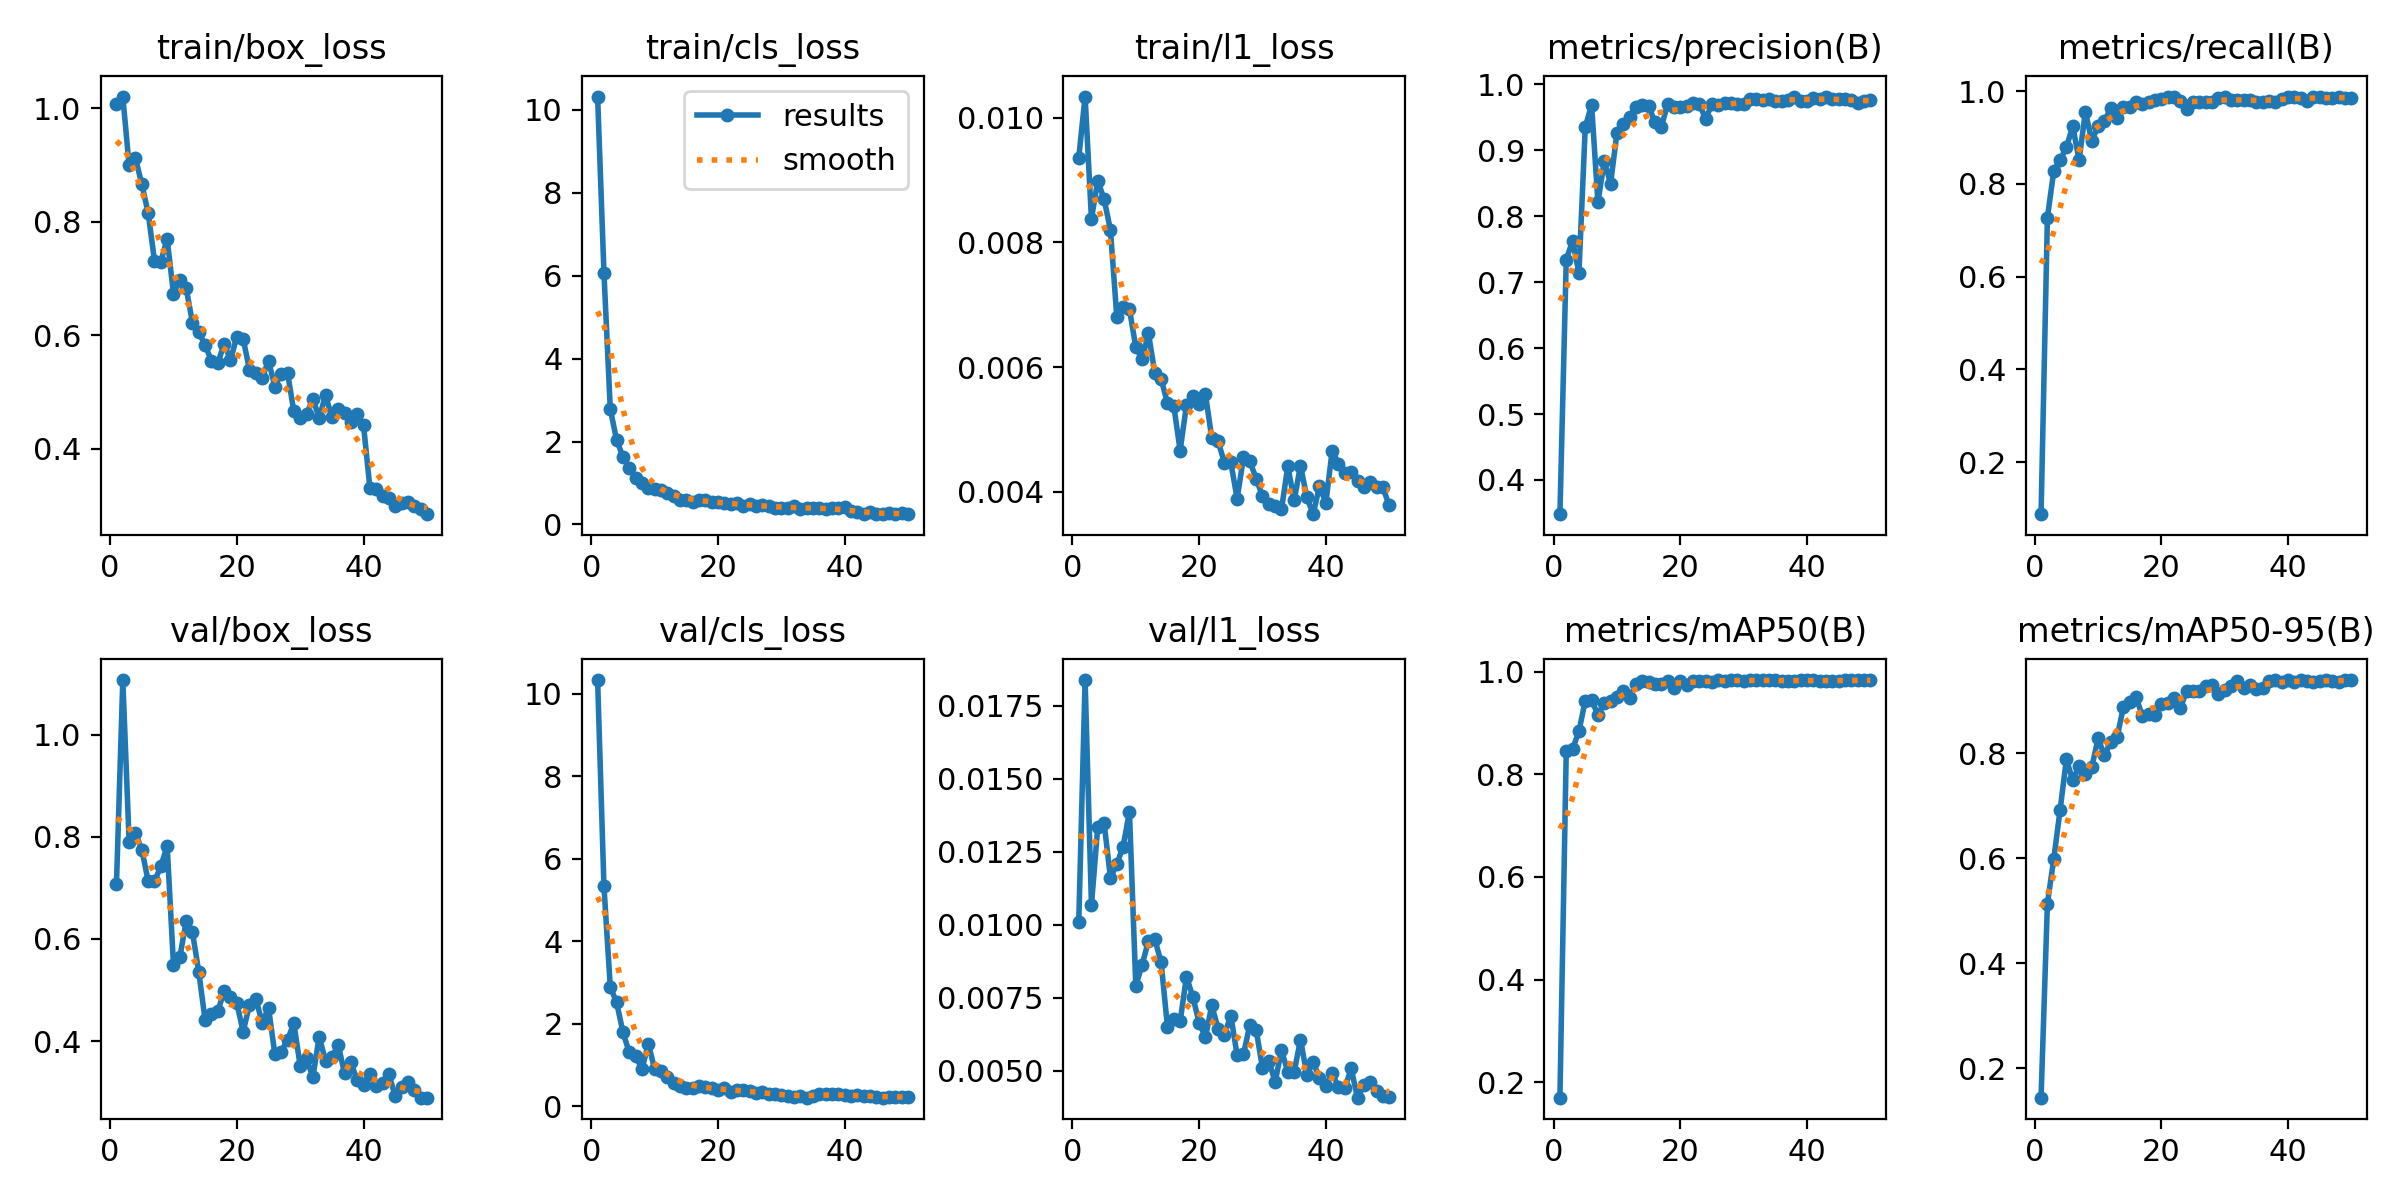

The table this chart was drawn from, first rows:
epoch, time, train/box_loss, train/cls_loss, train/l1_loss, metrics/precision(B), metrics/recall(B), metrics/mAP50(B), metrics/mAP50-95(B), val/box_loss, val/cls_loss, val/l1_loss, lr/pg0, lr/pg1, lr/pg2
1, 12.38, 1.008, 10.32, 0.00936, 0.3482, 0.08779, 0.17, 0.1438, 0.7075, 10.34, 0.0101, 0.000516, 0.000516, 0.000516
2, 18.04, 1.02, 6.07, 0.01034, 0.734, 0.7275, 0.8452, 0.5136, 1.107, 5.331, 0.01838, 0.00105, 0.00105, 0.00105
3, 22.96, 0.8988, 2.783, 0.00838, 0.7625, 0.8275, 0.8495, 0.5984, 0.7903, 2.89, 0.01068, 0.001563, 0.001563, 0.001563
4, 27.3, 0.9115, 2.038, 0.00899, 0.7138, 0.8517, 0.8837, 0.6918, 0.8074, 2.519, 0.01335, 0.001568, 0.001568, 0.001568
5, 32.34, 0.8658, 1.632, 0.00869, 0.9347, 0.8789, 0.9436, 0.7886, 0.775, 1.791, 0.01349, 0.001535, 0.001535, 0.001535
6, 37.73, 0.8152, 1.369, 0.0082, 0.9686, 0.9251, 0.9452, 0.7488, 0.7139, 1.303, 0.01161, 0.001502, 0.001502, 0.001502
7, 41.95, 0.7313, 1.13, 0.00681, 0.8207, 0.8516, 0.9155, 0.7758, 0.7128, 1.222, 0.01207, 0.001469, 0.001469, 0.001469
8, 46.41, 0.7292, 1.012, 0.00697, 0.8835, 0.9561, 0.9397, 0.7608, 0.7422, 0.8919, 0.01268, 0.001436, 0.001436, 0.001436
9, 52.12, 0.7694, 0.8874, 0.00693, 0.8493, 0.8929, 0.9423, 0.7734, 0.7823, 1.512, 0.01387, 0.001403, 0.001403, 0.001403
10, 56.35, 0.6729, 0.8526, 0.00632, 0.9259, 0.9251, 0.9514, 0.8285, 0.5496, 0.9034, 0.00792, 0.00137, 0.00137, 0.00137
11, 60.6, 0.6975, 0.8257, 0.00613, 0.9392, 0.9353, 0.9625, 0.7964, 0.5645, 0.8508, 0.00862, 0.001337, 0.001337, 0.001337
12, 66.67, 0.683, 0.7558, 0.00654, 0.9494, 0.964, 0.9494, 0.8218, 0.6346, 0.7073, 0.00946, 0.001304, 0.001304, 0.001304
13, 70.95, 0.6214, 0.6809, 0.00591, 0.9657, 0.9432, 0.975, 0.8304, 0.6131, 0.5614, 0.00951, 0.001271, 0.001271, 0.001271
14, 75.14, 0.6049, 0.5954, 0.00581, 0.9676, 0.9659, 0.9826, 0.8888, 0.5349, 0.4882, 0.00871, 0.001238, 0.001238, 0.001238
15, 81.4, 0.5819, 0.6001, 0.00542, 0.9669, 0.9659, 0.9798, 0.8974, 0.4404, 0.4458, 0.00651, 0.001205, 0.001205, 0.001205
16, 85.65, 0.5545, 0.5452, 0.00538, 0.9422, 0.9773, 0.9766, 0.9073, 0.4541, 0.4329, 0.00676, 0.001172, 0.001172, 0.001172
17, 90.04, 0.5508, 0.5864, 0.00466, 0.9349, 0.9728, 0.9757, 0.8705, 0.4585, 0.4858, 0.00669, 0.001139, 0.001139, 0.001139
18, 96.47, 0.5844, 0.5922, 0.00539, 0.9692, 0.9768, 0.9811, 0.8756, 0.4983, 0.4563, 0.00822, 0.001106, 0.001106, 0.001106
19, 100.7, 0.5562, 0.5307, 0.00553, 0.9648, 0.9805, 0.9679, 0.8741, 0.4857, 0.4493, 0.00754, 0.001073, 0.001073, 0.001073
20, 104.8, 0.5971, 0.5411, 0.0054, 0.9647, 0.9838, 0.9818, 0.8948, 0.4742, 0.3963, 0.00664, 0.00104, 0.00104, 0.00104
21, 110.9, 0.5932, 0.5073, 0.00556, 0.9665, 0.9874, 0.9741, 0.8963, 0.4187, 0.4324, 0.00616, 0.001007, 0.001007, 0.001007
22, 115.1, 0.5386, 0.4938, 0.00486, 0.9709, 0.9879, 0.9827, 0.9051, 0.4709, 0.3439, 0.00724, 0.0009739, 0.0009739, 0.0009739
23, 119.3, 0.5327, 0.5235, 0.00481, 0.9701, 0.9789, 0.9823, 0.8871, 0.4832, 0.4007, 0.00644, 0.0009409, 0.0009409, 0.0009409
24, 125.1, 0.5244, 0.4366, 0.00446, 0.9472, 0.9608, 0.9817, 0.9192, 0.4356, 0.387, 0.00624, 0.0009078, 0.0009078, 0.0009078
25, 129.6, 0.5548, 0.4911, 0.00447, 0.9697, 0.9773, 0.98, 0.9192, 0.4653, 0.375, 0.00689, 0.0008748, 0.0008748, 0.0008748
26, 133.7, 0.5092, 0.4489, 0.00389, 0.969, 0.9773, 0.9829, 0.9183, 0.375, 0.3228, 0.00553, 0.0008418, 0.0008418, 0.0008418
27, 139, 0.5321, 0.4749, 0.00455, 0.9715, 0.9769, 0.9827, 0.9294, 0.3794, 0.3459, 0.00557, 0.0008088, 0.0008088, 0.0008088
28, 144, 0.5338, 0.4541, 0.00449, 0.9707, 0.9763, 0.9831, 0.9309, 0.4025, 0.3028, 0.00657, 0.0007758, 0.0007758, 0.0007758
29, 148.3, 0.4653, 0.3904, 0.00421, 0.9697, 0.9865, 0.9828, 0.913, 0.4347, 0.2933, 0.0064, 0.0007428, 0.0007428, 0.0007428
30, 153.4, 0.4544, 0.3884, 0.00393, 0.9691, 0.9874, 0.9826, 0.9216, 0.352, 0.2776, 0.0051, 0.0007098, 0.0007098, 0.0007098
31, 158.6, 0.4607, 0.3997, 0.0038, 0.9768, 0.9821, 0.9828, 0.9279, 0.3661, 0.2532, 0.00534, 0.0006768, 0.0006768, 0.0006768
32, 162.8, 0.4874, 0.4447, 0.00377, 0.9777, 0.9818, 0.9832, 0.9378, 0.3293, 0.2287, 0.00462, 0.0006438, 0.0006438, 0.0006438
33, 167.6, 0.4543, 0.3824, 0.00372, 0.9766, 0.9806, 0.9833, 0.9239, 0.4087, 0.2456, 0.00571, 0.0006108, 0.0006108, 0.0006108
34, 173.2, 0.4939, 0.3981, 0.00441, 0.977, 0.9815, 0.9837, 0.9312, 0.3618, 0.2062, 0.00496, 0.0005778, 0.0005778, 0.0005778
35, 177.3, 0.4552, 0.3976, 0.00386, 0.9739, 0.9773, 0.9828, 0.9219, 0.3682, 0.2507, 0.00496, 0.0005448, 0.0005448, 0.0005448
36, 181.8, 0.4705, 0.4081, 0.00442, 0.9737, 0.9773, 0.9818, 0.9239, 0.3933, 0.2904, 0.00607, 0.0005118, 0.0005118, 0.0005118
37, 188, 0.4632, 0.3665, 0.00391, 0.9758, 0.9788, 0.9821, 0.9379, 0.3367, 0.2943, 0.00487, 0.0004788, 0.0004788, 0.0004788
38, 192.1, 0.4465, 0.3942, 0.00364, 0.9811, 0.9778, 0.9823, 0.9397, 0.3587, 0.2988, 0.00529, 0.0004458, 0.0004458, 0.0004458
39, 196.4, 0.4612, 0.3909, 0.00409, 0.9737, 0.9827, 0.983, 0.9366, 0.3229, 0.2935, 0.00477, 0.0004127, 0.0004127, 0.0004127
40, 202.4, 0.4412, 0.4253, 0.00382, 0.9746, 0.9886, 0.983, 0.9391, 0.3146, 0.2633, 0.00449, 0.0003797, 0.0003797, 0.0003797
41, 208.1, 0.3307, 0.3182, 0.00466, 0.9783, 0.9886, 0.983, 0.9361, 0.3361, 0.2575, 0.00491, 0.0003467, 0.0003467, 0.0003467
42, 212, 0.3285, 0.301, 0.00445, 0.9776, 0.9845, 0.9823, 0.9393, 0.3131, 0.2627, 0.00445, 0.0003137, 0.0003137, 0.0003137
43, 217.3, 0.3159, 0.2561, 0.0043, 0.9804, 0.9788, 0.9819, 0.938, 0.3184, 0.2425, 0.00441, 0.0002807, 0.0002807, 0.0002807
44, 220.9, 0.3125, 0.292, 0.00431, 0.9774, 0.9886, 0.9819, 0.9367, 0.3348, 0.2446, 0.00508, 0.0002477, 0.0002477, 0.0002477
45, 224.5, 0.2995, 0.25, 0.00417, 0.9776, 0.9876, 0.9825, 0.9387, 0.2926, 0.2249, 0.00408, 0.0002147, 0.0002147, 0.0002147
46, 229.4, 0.3036, 0.2622, 0.00407, 0.977, 0.9847, 0.9829, 0.9396, 0.3104, 0.2094, 0.00453, 0.0001817, 0.0001817, 0.0001817
47, 233.8, 0.3054, 0.2699, 0.00415, 0.9755, 0.9847, 0.9828, 0.9384, 0.3193, 0.2315, 0.00463, 0.0001487, 0.0001487, 0.0001487
48, 237.5, 0.298, 0.2486, 0.00408, 0.9712, 0.9886, 0.9828, 0.9365, 0.3041, 0.2328, 0.00431, 0.0001157, 0.0001157, 0.0001157
49, 241.3, 0.2929, 0.2662, 0.00407, 0.9749, 0.9851, 0.9832, 0.9398, 0.2894, 0.2236, 0.00413, 8.26832e-05, 8.26832e-05, 8.26832e-05
50, 247.1, 0.2843, 0.2598, 0.00378, 0.9752, 0.9865, 0.9832, 0.9398, 0.2892, 0.2172, 0.0041, 4.96766e-05, 4.96766e-05, 4.96766e-05
